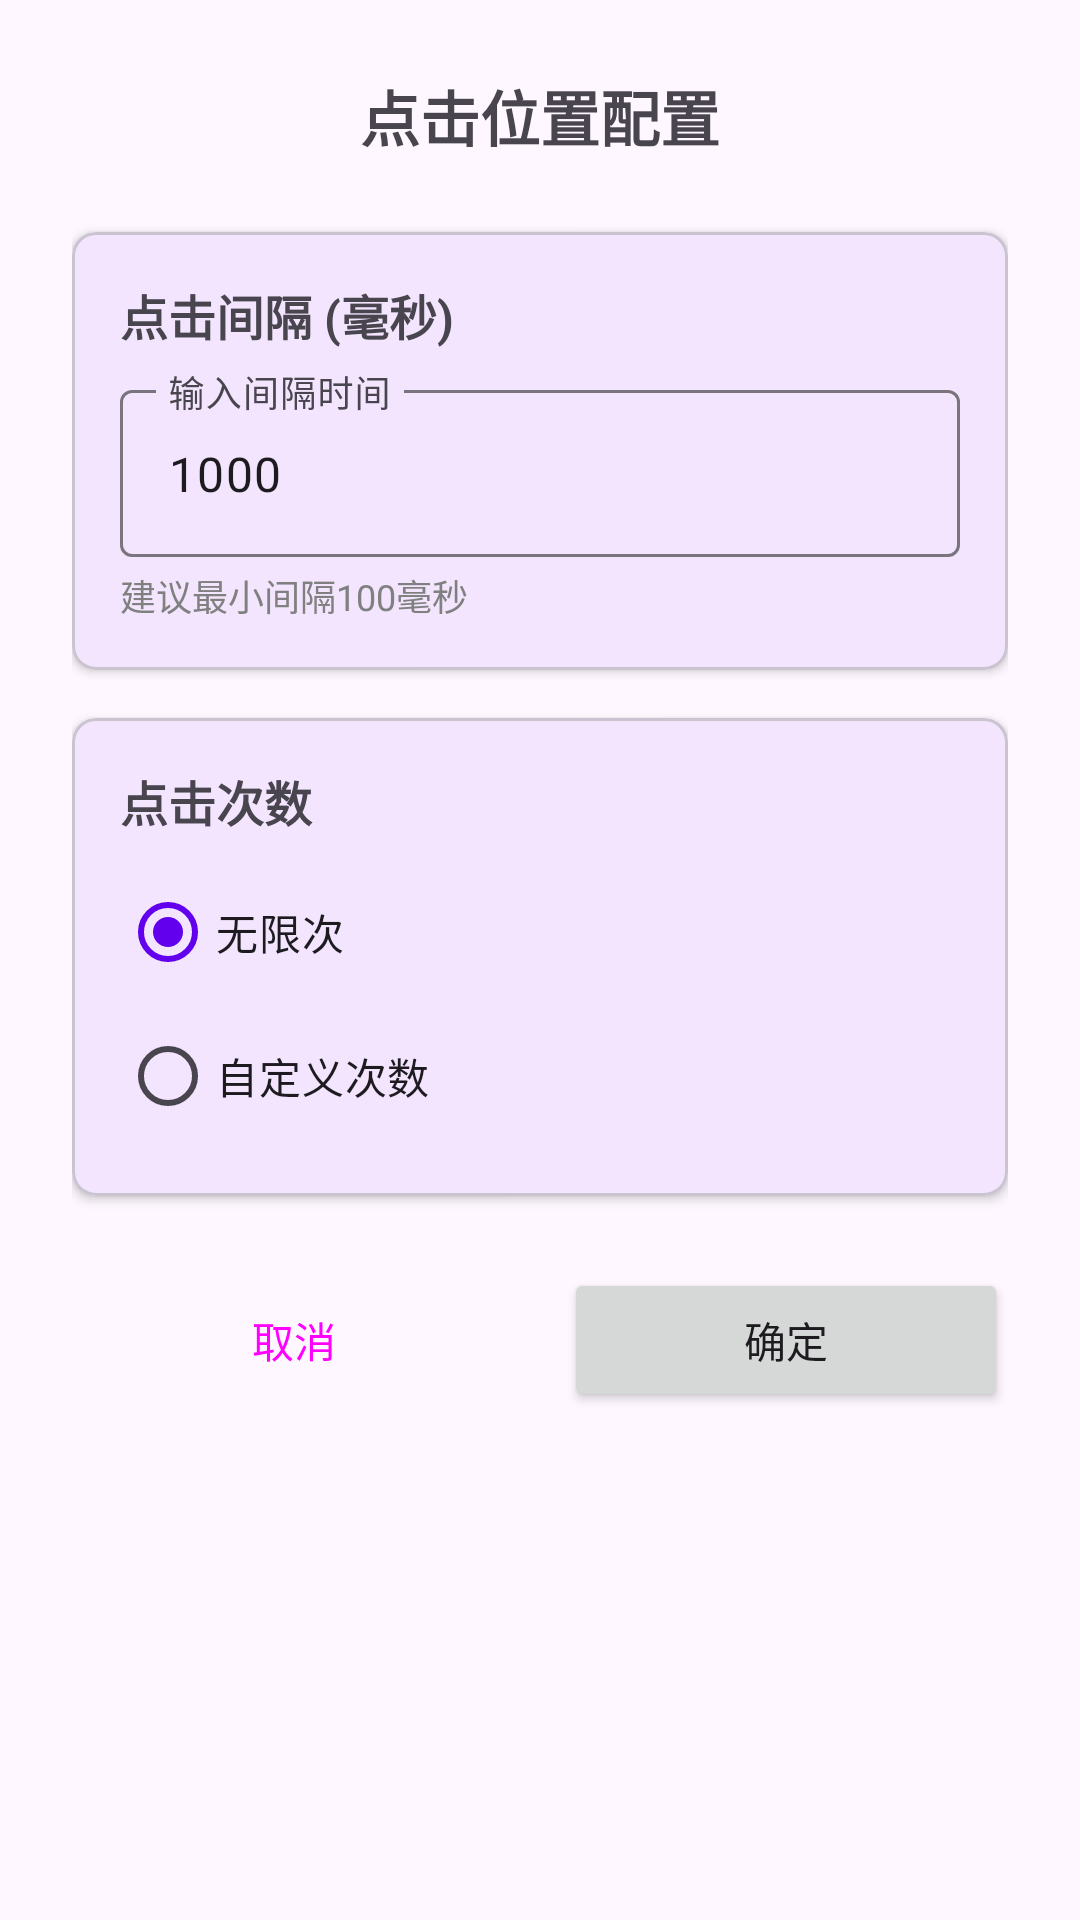

Reconstruct the res/layout file that produces this screen, plus the resources it refers to.
<!-- AndroidManifest.xml: application theme Theme.AndroidAutoClick -->
<!-- res/layout/dialog_click_point_config.xml -->
<?xml version="1.0" encoding="utf-8"?>
<LinearLayout xmlns:android="http://schemas.android.com/apk/res/android"
    xmlns:app="http://schemas.android.com/apk/res-auto"
    android:layout_width="match_parent"
    android:layout_height="wrap_content"
    android:orientation="vertical"
    android:padding="24dp">

    
    <TextView
        android:layout_width="match_parent"
        android:layout_height="wrap_content"
        android:text="点击位置配置"
        android:textSize="20sp"
        android:textStyle="bold"
        android:gravity="center"
        android:layout_marginBottom="24dp" />

    
    <com.google.android.material.card.MaterialCardView
        android:layout_width="match_parent"
        android:layout_height="wrap_content"
        android:layout_marginBottom="16dp"
        app:cardCornerRadius="8dp"
        app:cardElevation="2dp">

        <LinearLayout
            android:layout_width="match_parent"
            android:layout_height="wrap_content"
            android:orientation="vertical"
            android:padding="16dp">

            <TextView
                android:layout_width="match_parent"
                android:layout_height="wrap_content"
                android:text="点击间隔 (毫秒)"
                android:textSize="16sp"
                android:textStyle="bold"
                android:layout_marginBottom="8dp" />

            <com.google.android.material.textfield.TextInputLayout
                android:layout_width="match_parent"
                android:layout_height="wrap_content"
                android:hint="输入间隔时间"
                style="@style/Widget.Material3.TextInputLayout.OutlinedBox">

                <com.google.android.material.textfield.TextInputEditText
                    android:id="@+id/etInterval"
                    android:layout_width="match_parent"
                    android:layout_height="wrap_content"
                    android:inputType="number"
                    android:text="1000" />

            </com.google.android.material.textfield.TextInputLayout>

            <TextView
                android:layout_width="match_parent"
                android:layout_height="wrap_content"
                android:text="建议最小间隔100毫秒"
                android:textSize="12sp"
                android:textColor="@color/gray"
                android:layout_marginTop="4dp" />

        </LinearLayout>

    </com.google.android.material.card.MaterialCardView>

    
    <com.google.android.material.card.MaterialCardView
        android:layout_width="match_parent"
        android:layout_height="wrap_content"
        android:layout_marginBottom="24dp"
        app:cardCornerRadius="8dp"
        app:cardElevation="2dp">

        <LinearLayout
            android:layout_width="match_parent"
            android:layout_height="wrap_content"
            android:orientation="vertical"
            android:padding="16dp">

            <TextView
                android:layout_width="match_parent"
                android:layout_height="wrap_content"
                android:text="点击次数"
                android:textSize="16sp"
                android:textStyle="bold"
                android:layout_marginBottom="8dp" />

            <RadioGroup
                android:id="@+id/rgClickCount"
                android:layout_width="match_parent"
                android:layout_height="wrap_content"
                android:orientation="vertical">

                <RadioButton
                    android:id="@+id/rbInfinite"
                    android:layout_width="wrap_content"
                    android:layout_height="wrap_content"
                    android:text="无限次"
                    android:checked="true" />

                <RadioButton
                    android:id="@+id/rbCustomCount"
                    android:layout_width="wrap_content"
                    android:layout_height="wrap_content"
                    android:text="自定义次数" />

            </RadioGroup>

            <com.google.android.material.textfield.TextInputLayout
                android:id="@+id/tilCustomCount"
                android:layout_width="match_parent"
                android:layout_height="wrap_content"
                android:hint="输入点击次数"
                android:visibility="gone"
                style="@style/Widget.Material3.TextInputLayout.OutlinedBox">

                <com.google.android.material.textfield.TextInputEditText
                    android:id="@+id/etCustomCount"
                    android:layout_width="match_parent"
                    android:layout_height="wrap_content"
                    android:inputType="number"
                    android:text="10" />

            </com.google.android.material.textfield.TextInputLayout>

        </LinearLayout>

    </com.google.android.material.card.MaterialCardView>

    
    <LinearLayout
        android:layout_width="match_parent"
        android:layout_height="wrap_content"
        android:orientation="horizontal">

        <Button
            android:id="@+id/btnCancel"
            android:layout_width="0dp"
            android:layout_height="wrap_content"
            android:layout_weight="1"
            android:layout_marginEnd="8dp"
            android:text="取消"
            style="@style/Widget.Material3.Button.OutlinedButton" />

        <Button
            android:id="@+id/btnConfirm"
            android:layout_width="0dp"
            android:layout_height="wrap_content"
            android:layout_weight="1"
            android:layout_marginStart="8dp"
            android:text="确定" />

    </LinearLayout>

</LinearLayout>
<!-- resources referenced by this layout -->
<resources>
  <color name="gray">#FF808080</color>
  <style name="Theme.AndroidAutoClick" parent="Theme.Material3.DayNight">
          
          <item name="colorPrimary">@color/purple_500</item>
          <item name="colorPrimaryVariant">@color/purple_700</item>
          <item name="colorOnPrimary">@color/white</item>
          
          <item name="colorSecondary">@color/teal_200</item>
          <item name="colorSecondaryVariant">@color/teal_700</item>
          <item name="colorOnSecondary">@color/black</item>
          
          <item name="android:statusBarColor" tools:targetApi="l">?attr/colorPrimaryVariant</item>
          
      </style>
  <color name="purple_500">#FF6200EE</color>
  <color name="purple_700">#FF3700B3</color>
  <color name="white">#FFFFFFFF</color>
  <color name="teal_200">#FF03DAC5</color>
  <color name="teal_700">#FF018786</color>
  <color name="black">#FF000000</color>
</resources>
